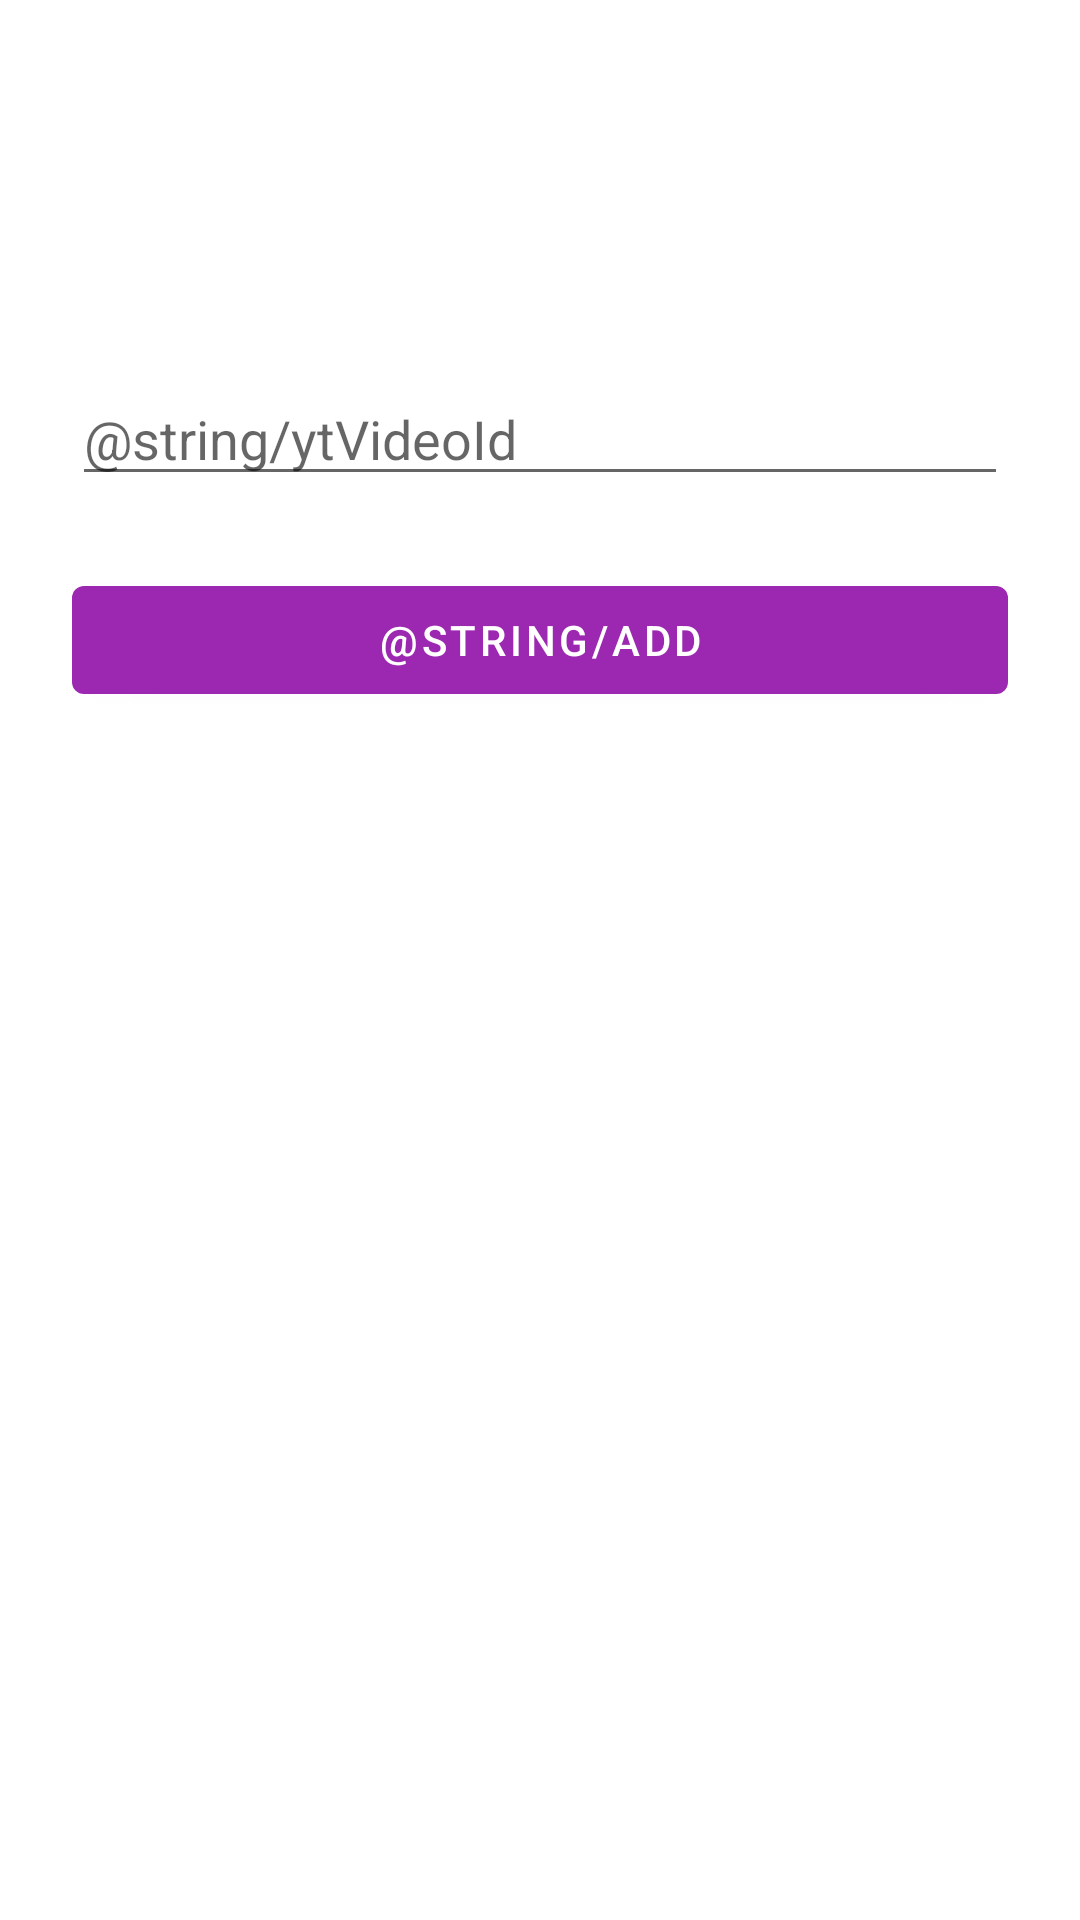

Reconstruct the res/layout file that produces this screen, plus the resources it refers to.
<!-- AndroidManifest.xml: application theme AppTheme -->
<!-- res/layout/fragment_add.xml -->
<?xml version="1.0" encoding="utf-8"?>
<androidx.constraintlayout.widget.ConstraintLayout xmlns:android="http://schemas.android.com/apk/res/android"
    xmlns:app="http://schemas.android.com/apk/res-auto"
    xmlns:tools="http://schemas.android.com/tools"
    android:layout_width="match_parent"
    android:layout_height="match_parent"
    android:padding="24dp"
    tools:context="hu.unideb.youtube.database.fragments.add.AddFragment">

    <EditText
        android:id="@+id/addYtVideoId"
        android:layout_width="match_parent"
        android:layout_height="wrap_content"
        android:layout_marginTop="100dp"
        android:ems="10"
        android:hint="@string/ytVideoId"
        android:inputType="textPersonName"
        app:layout_constraintEnd_toEndOf="parent"
        app:layout_constraintHorizontal_bias="0.5"
        app:layout_constraintStart_toStartOf="parent"
        app:layout_constraintTop_toTopOf="parent" />

    <Button
        android:id="@+id/add_btn"
        android:layout_width="match_parent"
        android:layout_height="wrap_content"
        android:layout_marginTop="24dp"
        android:text="@string/add"
        app:layout_constraintEnd_toEndOf="parent"
        app:layout_constraintHorizontal_bias="0.5"
        app:layout_constraintStart_toStartOf="parent"
        app:layout_constraintTop_toBottomOf="@+id/addYtVideoId" />
</androidx.constraintlayout.widget.ConstraintLayout>
<!-- resources referenced by this layout -->
<resources>

</resources>
